The GitHub repository jsaenzgviu/tfm contains a labelled image folder "dataset_final" with 11 categories: bacterial spot, early blight, healthy, late blight, leaf mold, powdery mildew, septoria leaf spot, spider mites two-spotted spider mite, target spot, tomato mosaic virus, tomato yellow leaf curl virus. Examples follow, each with its label.

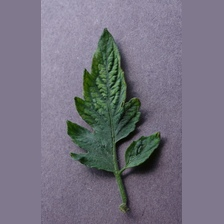
Label: tomato mosaic virus

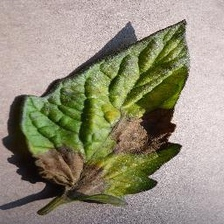
Label: late blight

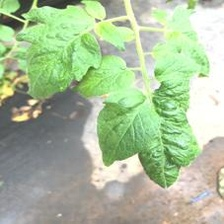
Label: healthy

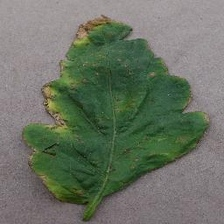
Label: bacterial spot

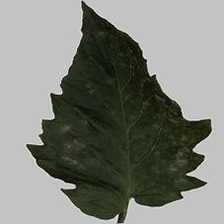
Label: powdery mildew

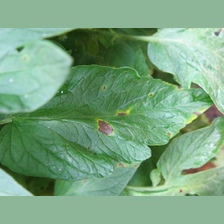
Label: early blight
